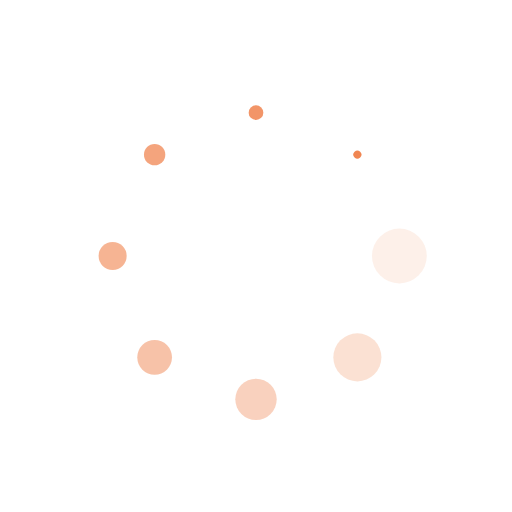
t = 0.00 s
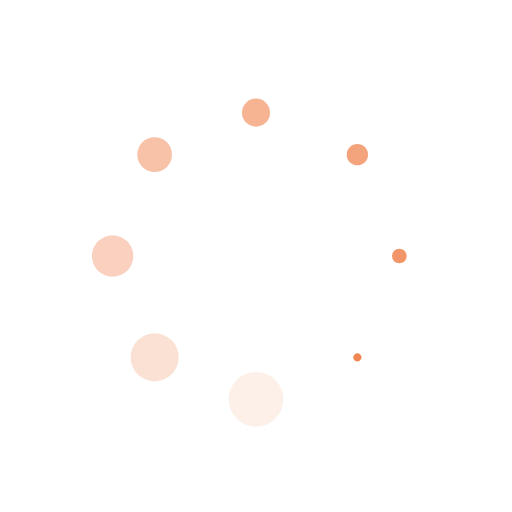
t = 0.25 s
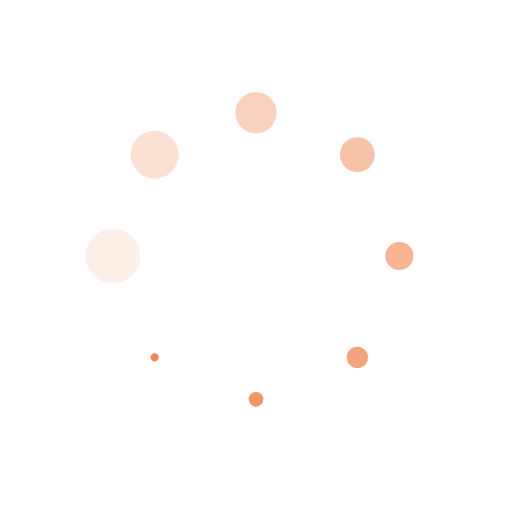
t = 0.50 s
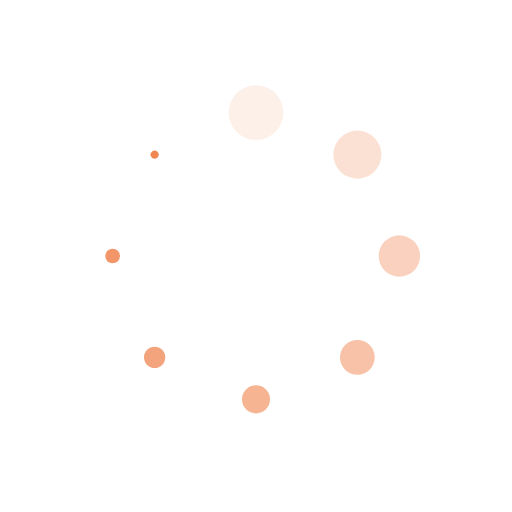
t = 0.75 s

The animated SVG that drew these frames (rendered in a browser with its animation timeline set to each time). Animation: 16 SMIL elements (animate=8,animateTransform=8); one cycle of 1.00 s, repeats indefinitely.

<?xml version="1.0" encoding="utf-8"?>
<svg xmlns="http://www.w3.org/2000/svg" xmlns:xlink="http://www.w3.org/1999/xlink" style="margin: auto; background: none; display: block; shape-rendering: auto;" width="120px" height="120px" viewBox="0 0 100 100" preserveAspectRatio="xMidYMid">
<g transform="translate(78,50)">
<g transform="rotate(0)">
<circle cx="0" cy="0" r="6" fill="#f08652" fill-opacity="1">
  <animateTransform attributeName="transform" type="scale" begin="-0.875s" values="0.13 0.13;1 1" keyTimes="0;1" dur="1s" repeatCount="indefinite"></animateTransform>
  <animate attributeName="fill-opacity" keyTimes="0;1" dur="1s" repeatCount="indefinite" values="1;0" begin="-0.875s"></animate>
</circle>
</g>
</g><g transform="translate(69.79898987322333,69.79898987322332)">
<g transform="rotate(45)">
<circle cx="0" cy="0" r="6" fill="#f08652" fill-opacity="0.875">
  <animateTransform attributeName="transform" type="scale" begin="-0.75s" values="0.13 0.13;1 1" keyTimes="0;1" dur="1s" repeatCount="indefinite"></animateTransform>
  <animate attributeName="fill-opacity" keyTimes="0;1" dur="1s" repeatCount="indefinite" values="1;0" begin="-0.75s"></animate>
</circle>
</g>
</g><g transform="translate(50,78)">
<g transform="rotate(90)">
<circle cx="0" cy="0" r="6" fill="#f08652" fill-opacity="0.75">
  <animateTransform attributeName="transform" type="scale" begin="-0.625s" values="0.13 0.13;1 1" keyTimes="0;1" dur="1s" repeatCount="indefinite"></animateTransform>
  <animate attributeName="fill-opacity" keyTimes="0;1" dur="1s" repeatCount="indefinite" values="1;0" begin="-0.625s"></animate>
</circle>
</g>
</g><g transform="translate(30.201010126776673,69.79898987322333)">
<g transform="rotate(135)">
<circle cx="0" cy="0" r="6" fill="#f08652" fill-opacity="0.625">
  <animateTransform attributeName="transform" type="scale" begin="-0.5s" values="0.13 0.13;1 1" keyTimes="0;1" dur="1s" repeatCount="indefinite"></animateTransform>
  <animate attributeName="fill-opacity" keyTimes="0;1" dur="1s" repeatCount="indefinite" values="1;0" begin="-0.5s"></animate>
</circle>
</g>
</g><g transform="translate(22,50)">
<g transform="rotate(180)">
<circle cx="0" cy="0" r="6" fill="#f08652" fill-opacity="0.5">
  <animateTransform attributeName="transform" type="scale" begin="-0.375s" values="0.13 0.13;1 1" keyTimes="0;1" dur="1s" repeatCount="indefinite"></animateTransform>
  <animate attributeName="fill-opacity" keyTimes="0;1" dur="1s" repeatCount="indefinite" values="1;0" begin="-0.375s"></animate>
</circle>
</g>
</g><g transform="translate(30.201010126776666,30.201010126776673)">
<g transform="rotate(225)">
<circle cx="0" cy="0" r="6" fill="#f08652" fill-opacity="0.375">
  <animateTransform attributeName="transform" type="scale" begin="-0.25s" values="0.13 0.13;1 1" keyTimes="0;1" dur="1s" repeatCount="indefinite"></animateTransform>
  <animate attributeName="fill-opacity" keyTimes="0;1" dur="1s" repeatCount="indefinite" values="1;0" begin="-0.25s"></animate>
</circle>
</g>
</g><g transform="translate(49.99999999999999,22)">
<g transform="rotate(270)">
<circle cx="0" cy="0" r="6" fill="#f08652" fill-opacity="0.25">
  <animateTransform attributeName="transform" type="scale" begin="-0.125s" values="0.13 0.13;1 1" keyTimes="0;1" dur="1s" repeatCount="indefinite"></animateTransform>
  <animate attributeName="fill-opacity" keyTimes="0;1" dur="1s" repeatCount="indefinite" values="1;0" begin="-0.125s"></animate>
</circle>
</g>
</g><g transform="translate(69.79898987322332,30.201010126776666)">
<g transform="rotate(315)">
<circle cx="0" cy="0" r="6" fill="#f08652" fill-opacity="0.125">
  <animateTransform attributeName="transform" type="scale" begin="0s" values="0.13 0.13;1 1" keyTimes="0;1" dur="1s" repeatCount="indefinite"></animateTransform>
  <animate attributeName="fill-opacity" keyTimes="0;1" dur="1s" repeatCount="indefinite" values="1;0" begin="0s"></animate>
</circle>
</g>
</g>
<!-- [ldio] generated by https://loading.io/ --></svg>
